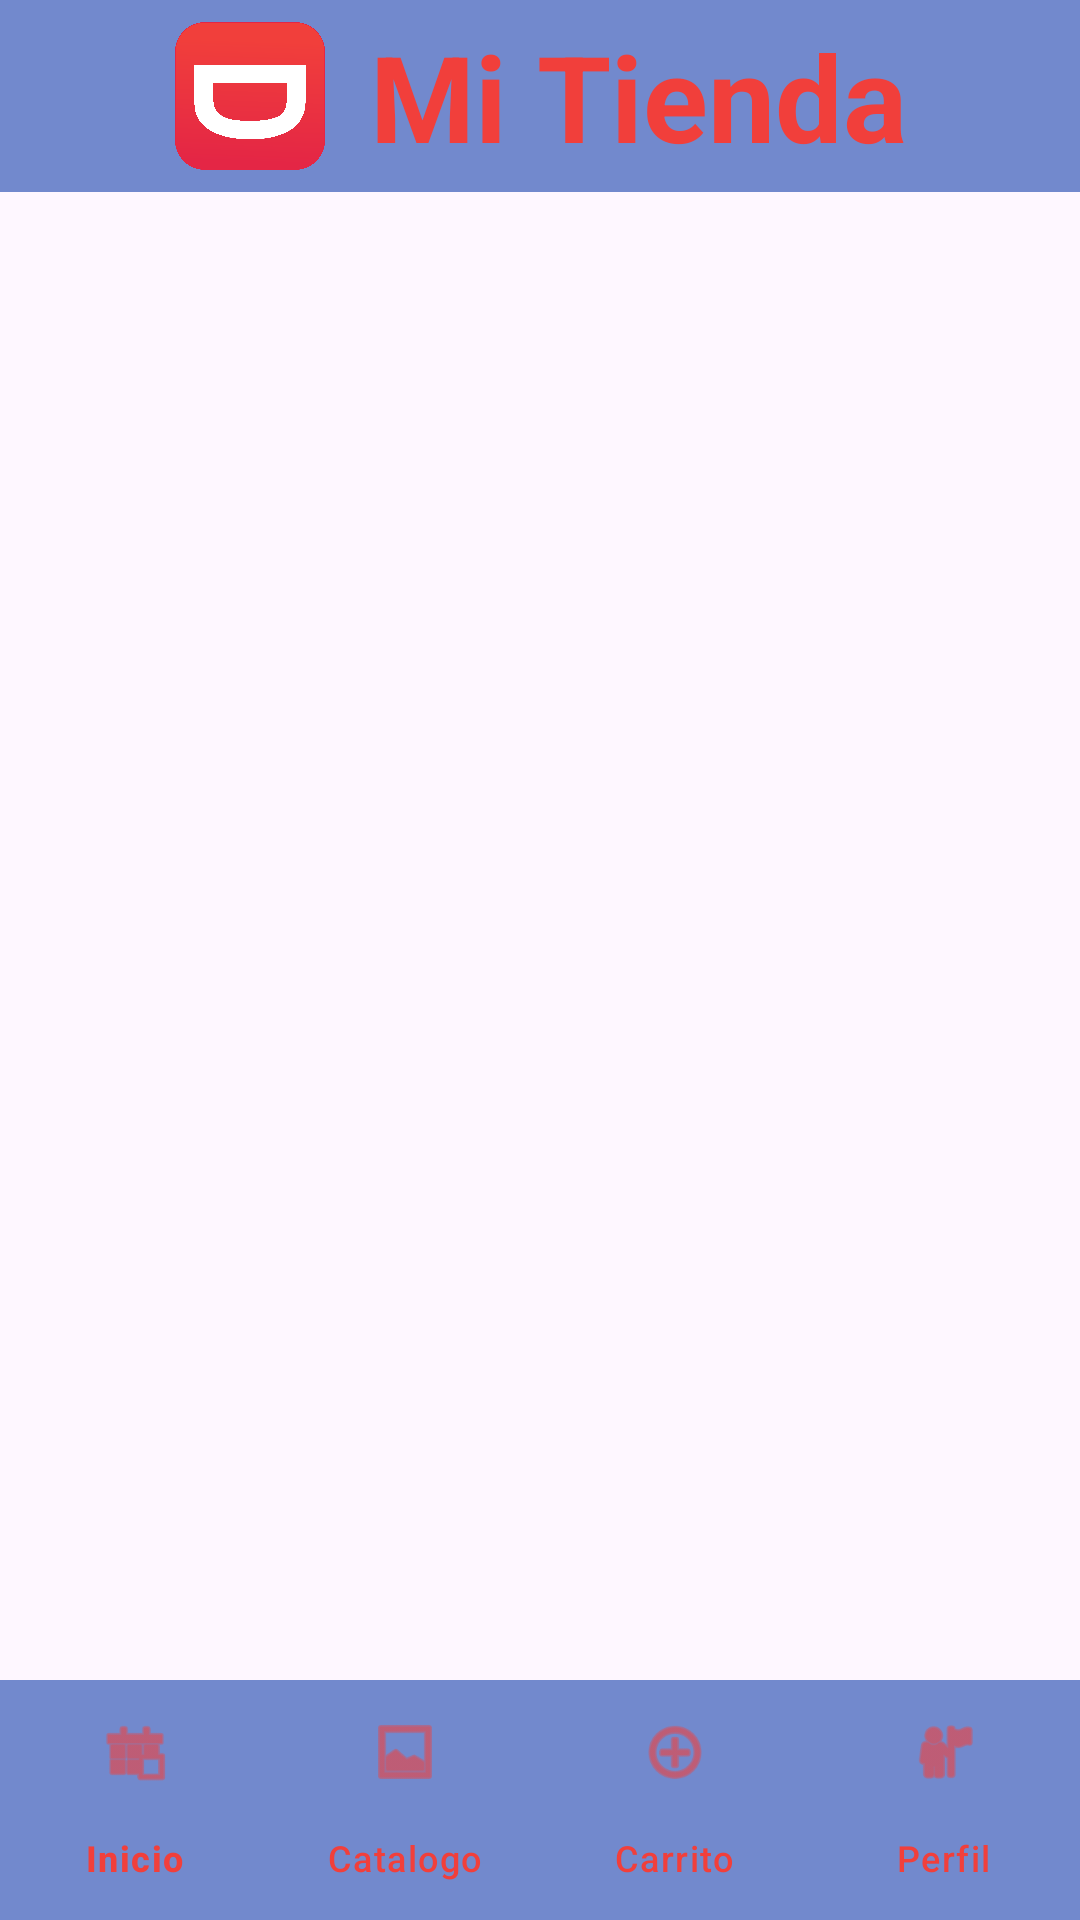

Layout XML and referenced resources for this Android screen:
<!-- AndroidManifest.xml: application theme Theme.Taller1 -->
<!-- res/layout/activity_main.xml -->
<?xml version="1.0" encoding="utf-8"?>
<androidx.drawerlayout.widget.DrawerLayout xmlns:android="http://schemas.android.com/apk/res/android"
    xmlns:app="http://schemas.android.com/apk/res-auto"
    xmlns:tools="http://schemas.android.com/tools"
    android:id="@+id/drawer_layout"
    android:layout_width="match_parent"
    android:layout_height="match_parent"
    android:fitsSystemWindows="true"
    tools:context=".ui.main.MainActivity">

    <LinearLayout
        android:layout_width="match_parent"
        android:layout_height="match_parent"
        android:orientation="vertical">

            <androidx.appcompat.widget.Toolbar
                android:id="@+id/toolbar"
                android:layout_width="match_parent"
                android:layout_height="?attr/actionBarSize"
                android:background="@color/fondo">

                <LinearLayout
                    android:layout_width="match_parent"
                    android:layout_height="wrap_content"
                    android:gravity="center"
                    android:orientation="horizontal">

                <ImageView
                    android:layout_width="50dp"
                    android:layout_height="50dp"
                    android:src="@drawable/logo"/>

                <TextView
                    android:layout_width="wrap_content"
                    android:layout_height="wrap_content"
                    android:text="@string/mi_tienda"
                    android:textSize="40sp"
                    android:textColor="@color/red"
                    android:textStyle="bold"
                    android:paddingHorizontal="15dp"
                    />

                </LinearLayout>

            </androidx.appcompat.widget.Toolbar>

        <FrameLayout
            android:id="@+id/fragment_container"
            android:layout_width="match_parent"
            android:layout_height="0dp"
            android:layout_weight="1"/>
        
        <com.google.android.material.bottomnavigation.BottomNavigationView
            android:id="@+id/bottom_nav"
            android:layout_width="match_parent"
            android:layout_height="wrap_content"
            android:background="@color/fondo"
            app:menu="@menu/bottom_nav_menu"
            app:itemTextColor="@color/red"
            app:itemIconTint="@color/red"
            app:labelVisibilityMode="labeled"/>


    </LinearLayout>

    <com.google.android.material.navigation.NavigationView
        android:id="@+id/nav_view"
        android:layout_width="wrap_content"
        android:layout_height="match_parent"
        android:layout_gravity="start"
        android:background="@color/fondo"
        app:headerLayout="@layout/nav_header"
        app:menu="@menu/menu_drawer"
/>

</androidx.drawerlayout.widget.DrawerLayout>
<!-- res/layout/nav_header.xml (included above) -->
<?xml version="1.0" encoding="utf-8"?>
<LinearLayout xmlns:android="http://schemas.android.com/apk/res/android"
    android:layout_width="match_parent"
    android:layout_height="match_parent"
    android:background="@color/fondo"
    android:padding="25dp"
    android:gravity="center"
    android:orientation="horizontal"
    >

    <ImageView
        android:layout_width="80dp"
        android:layout_height="80dp"
        android:src="@drawable/logo"/>
    
    <TextView
        android:layout_width="wrap_content"
        android:layout_height="wrap_content"
        android:text="@string/mi_tienda"
        android:textSize="40sp"
        android:textColor="@color/red"
        android:textStyle="bold"
        android:paddingHorizontal="15dp"/>




</LinearLayout>
<!-- resources referenced by this layout -->
<resources>
  <color name="fondo">#7289CD</color>
  <color name="red">#F13F3B</color>
  <!-- drawable logo: png bitmap (drawable, 143064 bytes) -->
  <string name="mi_tienda">Mi Tienda</string>
  <style name="Theme.Taller1" parent="Base.Theme.Taller1">
          <item name="colorPrimary">@color/fondo</item>
      </style>
  <style name="Base.Theme.Taller1" parent="Theme.Material3.DayNight.NoActionBar">
          
          
      </style>
</resources>
